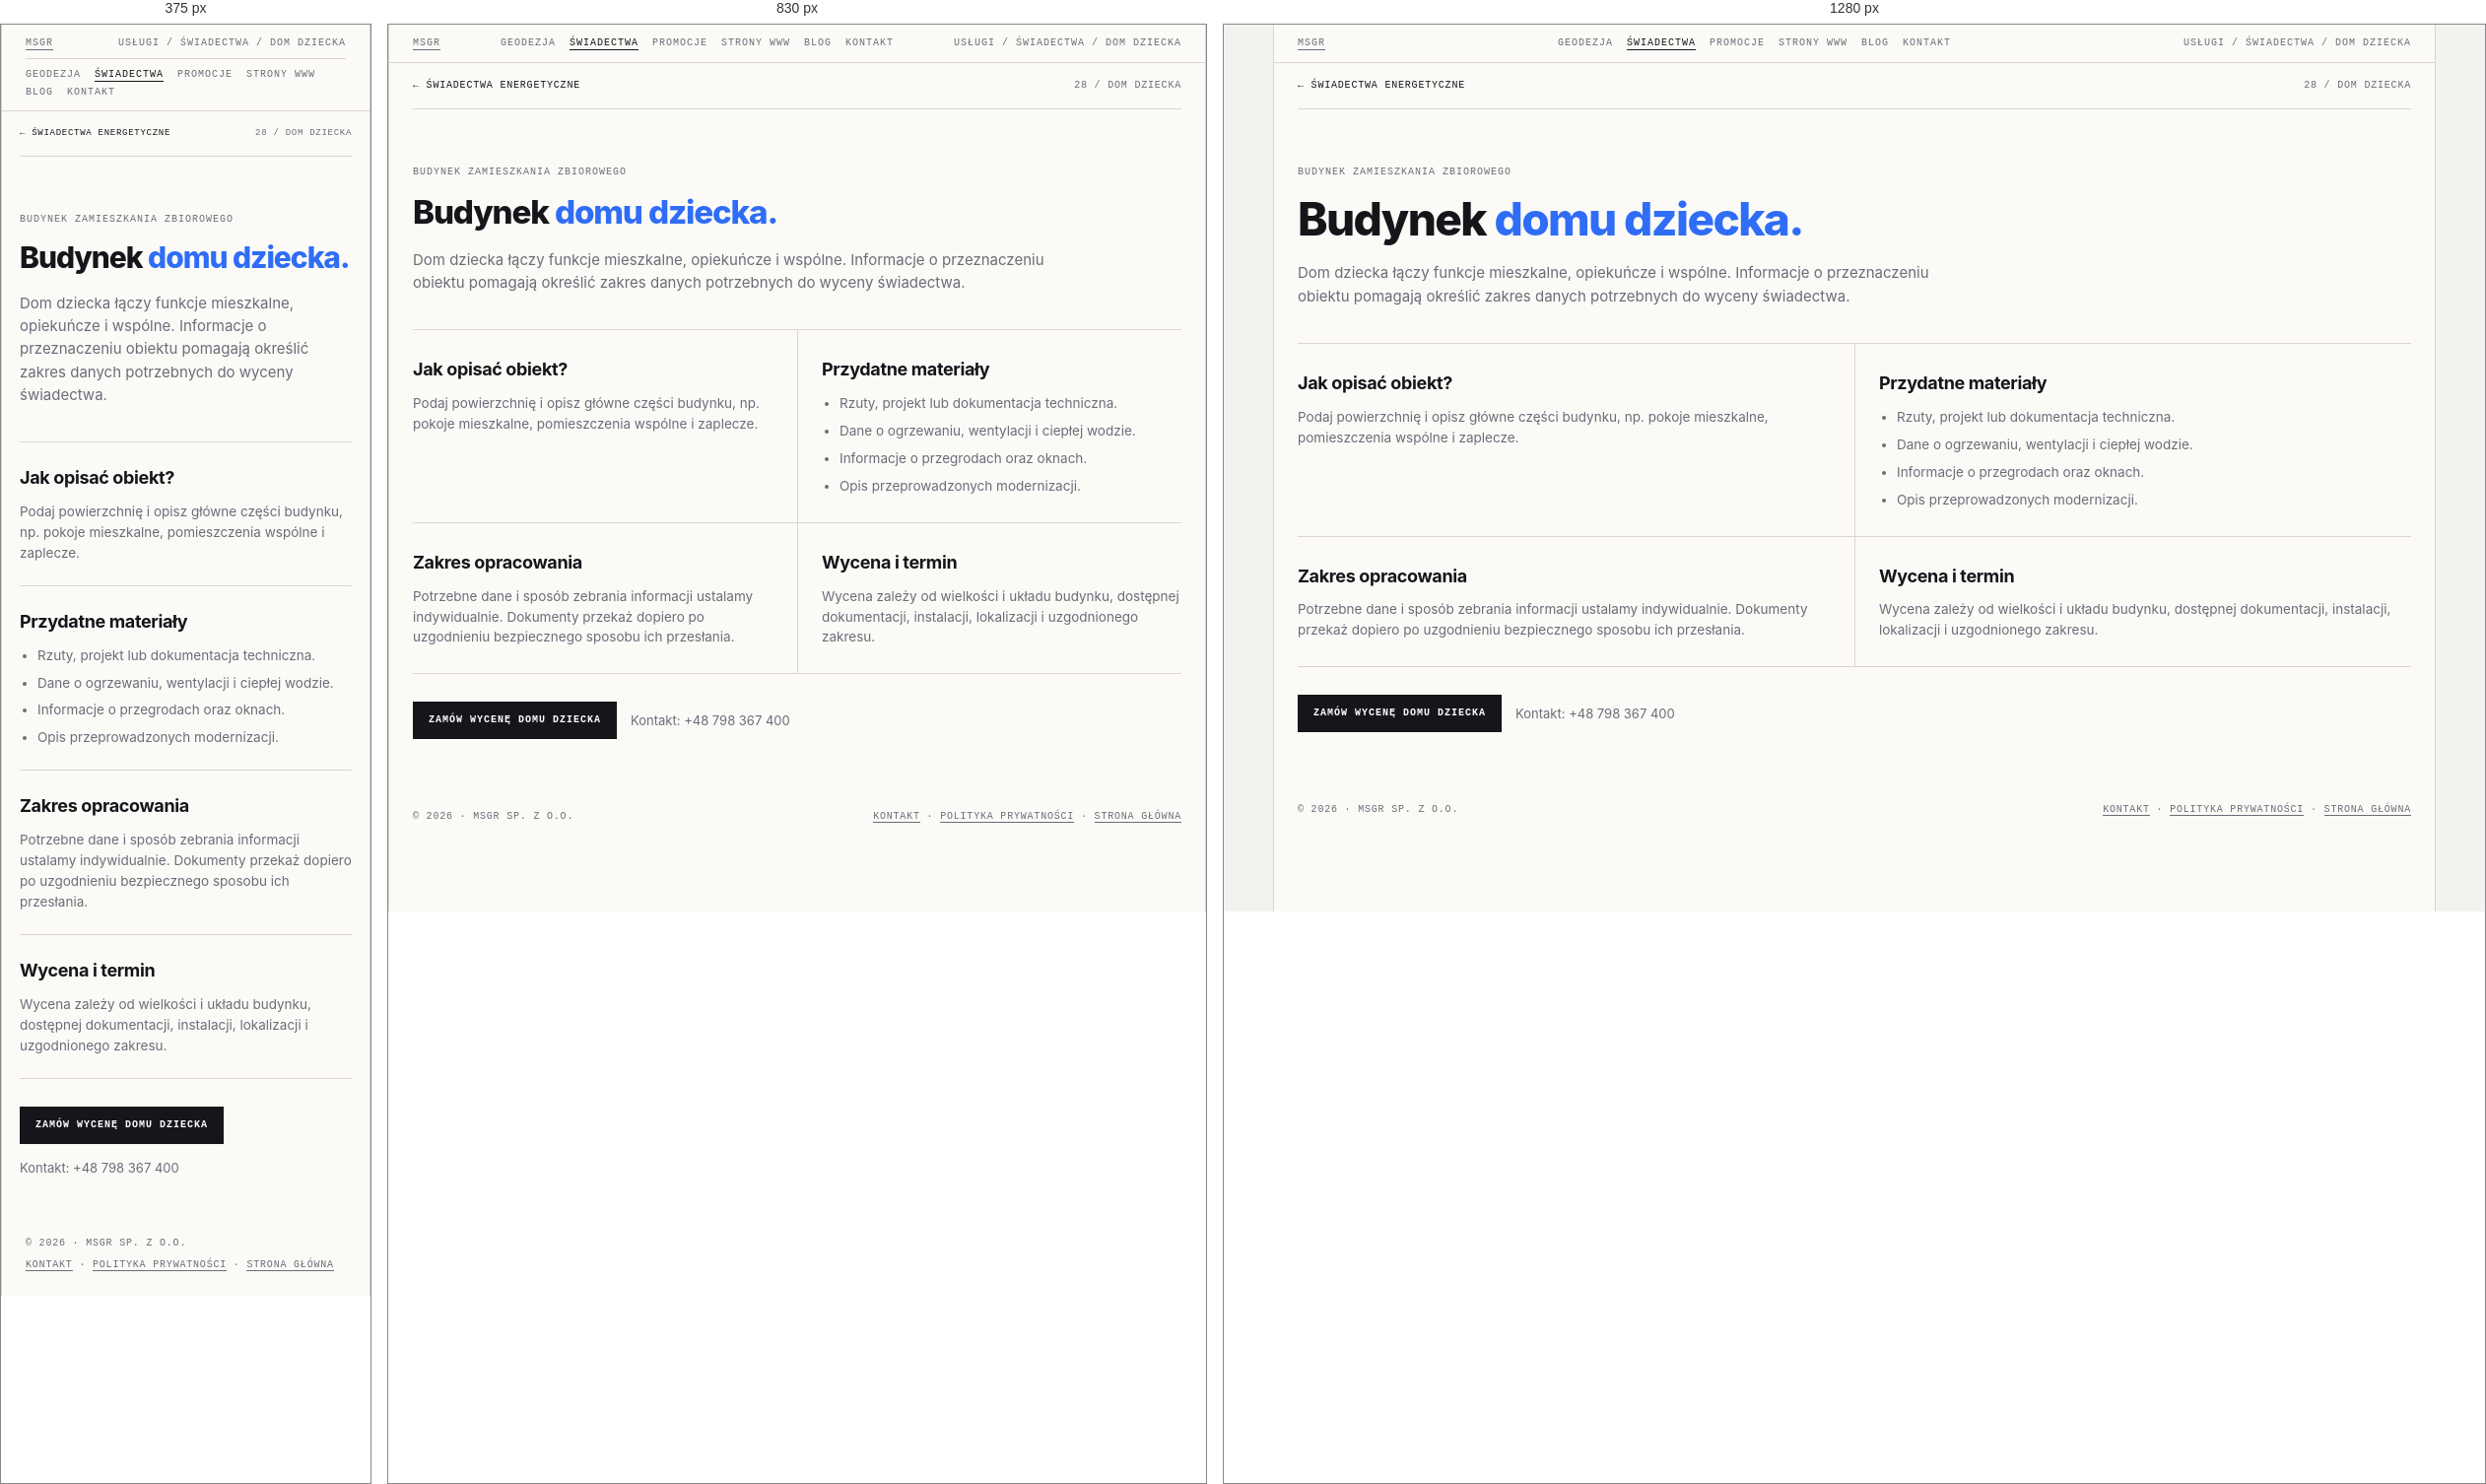
Rendered at 375 px, 830 px and 1280 px, left to right.

<!-- file: swiadectwo-domu-dziecka.html -->
<!doctype html>
<html lang="pl">
<head>
<meta name="theme-color" content="#f3f2ee">
<link rel="canonical" href="https://geocert.pl/swiadectwo-domu-dziecka.html">
<meta charset="utf-8"><meta name="viewport" content="width=device-width, initial-scale=1">
<meta name="description" content="Świadectwo energetyczne: Budynek domu dziecka. Informacje o zakresie, dokumentach i indywidualnej wycenie w MSGR.">
<title>Świadectwo energetyczne — Budynek domu dziecka | MSGR</title>
<link rel="icon" href="favicon.ico" sizes="any"><link rel="stylesheet" href="swiadectwa.css">
    <meta property="og:type" content="website">
    <meta property="og:locale" content="pl_PL">
    <meta property="og:site_name" content="MSGR">
    <meta property="og:title" content="Świadectwo energetyczne — Budynek domu dziecka | MSGR">
    <meta property="og:description" content="Świadectwo energetyczne: Budynek domu dziecka. Informacje o zakresie, dokumentach i indywidualnej wycenie w MSGR.">
    <meta name="twitter:card" content="summary">
    <meta name="twitter:title" content="Świadectwo energetyczne — Budynek domu dziecka | MSGR">
    <meta name="twitter:description" content="Świadectwo energetyczne: Budynek domu dziecka. Informacje o zakresie, dokumentach i indywidualnej wycenie w MSGR.">
</head>
<body><div class="frame">
  <div class="bar"><a href="index.html">MSGR</a><nav class="bar-nav" aria-label="Menu główne"><a href="geodezja.html">Geodezja</a><a href="swiadectwa.html" aria-current="page">Świadectwa</a><a href="promocje.html">Promocje</a><a href="msgrit.html">Strony WWW</a><a href="blog.html">Blog</a><a href="kontakt.html">Kontakt</a></nav><span>Usługi / Świadectwa / Dom dziecka</span></div>
  <main class="detail-main">
    <nav class="detail-crumb" aria-label="Nawigacja okruszkowa"><a href="swiadectwa.html">← Świadectwa energetyczne</a><span>28 / Dom dziecka</span></nav>
    <header class="detail-hero"><span class="eyebrow">Budynek zamieszkania zbiorowego</span><h1>Budynek <em>domu dziecka.</em></h1>
      <p class="lead">Dom dziecka łączy funkcje mieszkalne, opiekuńcze i wspólne. Informacje o przeznaczeniu obiektu pomagają określić zakres danych potrzebnych do wyceny świadectwa.</p></header>
    <div class="detail-sections">
      <section class="detail-section"><h2>Jak opisać obiekt?</h2><p>Podaj powierzchnię i opisz główne części budynku, np. pokoje mieszkalne, pomieszczenia wspólne i zaplecze.</p></section>
      <section class="detail-section"><h2>Przydatne materiały</h2><ul><li>Rzuty, projekt lub dokumentacja techniczna.</li><li>Dane o ogrzewaniu, wentylacji i ciepłej wodzie.</li><li>Informacje o przegrodach oraz oknach.</li><li>Opis przeprowadzonych modernizacji.</li></ul></section>
      <section class="detail-section"><h2>Zakres opracowania</h2><p>Potrzebne dane i sposób zebrania informacji ustalamy indywidualnie. Dokumenty przekaż dopiero po uzgodnieniu bezpiecznego sposobu ich przesłania.</p></section>
      <section class="detail-section"><h2>Wycena i termin</h2><p>Wycena zależy od wielkości i układu budynku, dostępnej dokumentacji, instalacji, lokalizacji i uzgodnionego zakresu.</p></section>
    </div>
    <div class="detail-cta"><a class="btn primary" href="kontakt.html?service=swiadectwo&amp;typ=domu-dziecka">Zamów wycenę domu dziecka</a><p>Kontakt: <a href="tel:+48798367400">+48 798 367 400</a></p></div>
  </main>
  <footer><span>© 2026 · MSGR sp. z o.o.</span><span><a href="kontakt.html">Kontakt</a> · <a href="polityka-prywatnosci.html">Polityka prywatności</a> · <a href="index.html">Strona główna</a></span></footer>
</div></body></html>


/* @media block from swiadectwa.css */
@media (max-width:900px){
  .hero{grid-template-columns:1fr}
  .grid{grid-template-columns:1fr}
  .card{border-right:0}
  .info{grid-template-columns:1fr}
  .info > div:first-child{border-right:0;border-bottom:1px solid var(--line)}
}

/* @media block from swiadectwa.css */
@media(max-width:760px){
  .bar{flex-wrap:wrap;gap:8px}
  .bar .bar-nav{order:3;width:100%;justify-content:flex-start;padding-top:9px;border-top:1px solid var(--line)}
}

/* @media block from swiadectwa.css */
@media (max-width:760px){
  .quote{grid-template-columns:1fr;gap:24px;padding:36px 18px}
  .form-grid{grid-template-columns:1fr}
  .quote-form .full{grid-column:auto}
  .detail-main{padding:0 18px 36px}
  .detail-sections{grid-template-columns:1fr}
  .detail-section,.detail-section:nth-child(even){padding:22px 0;border-left:0}
  .detail-crumb{font-size:9px}
}